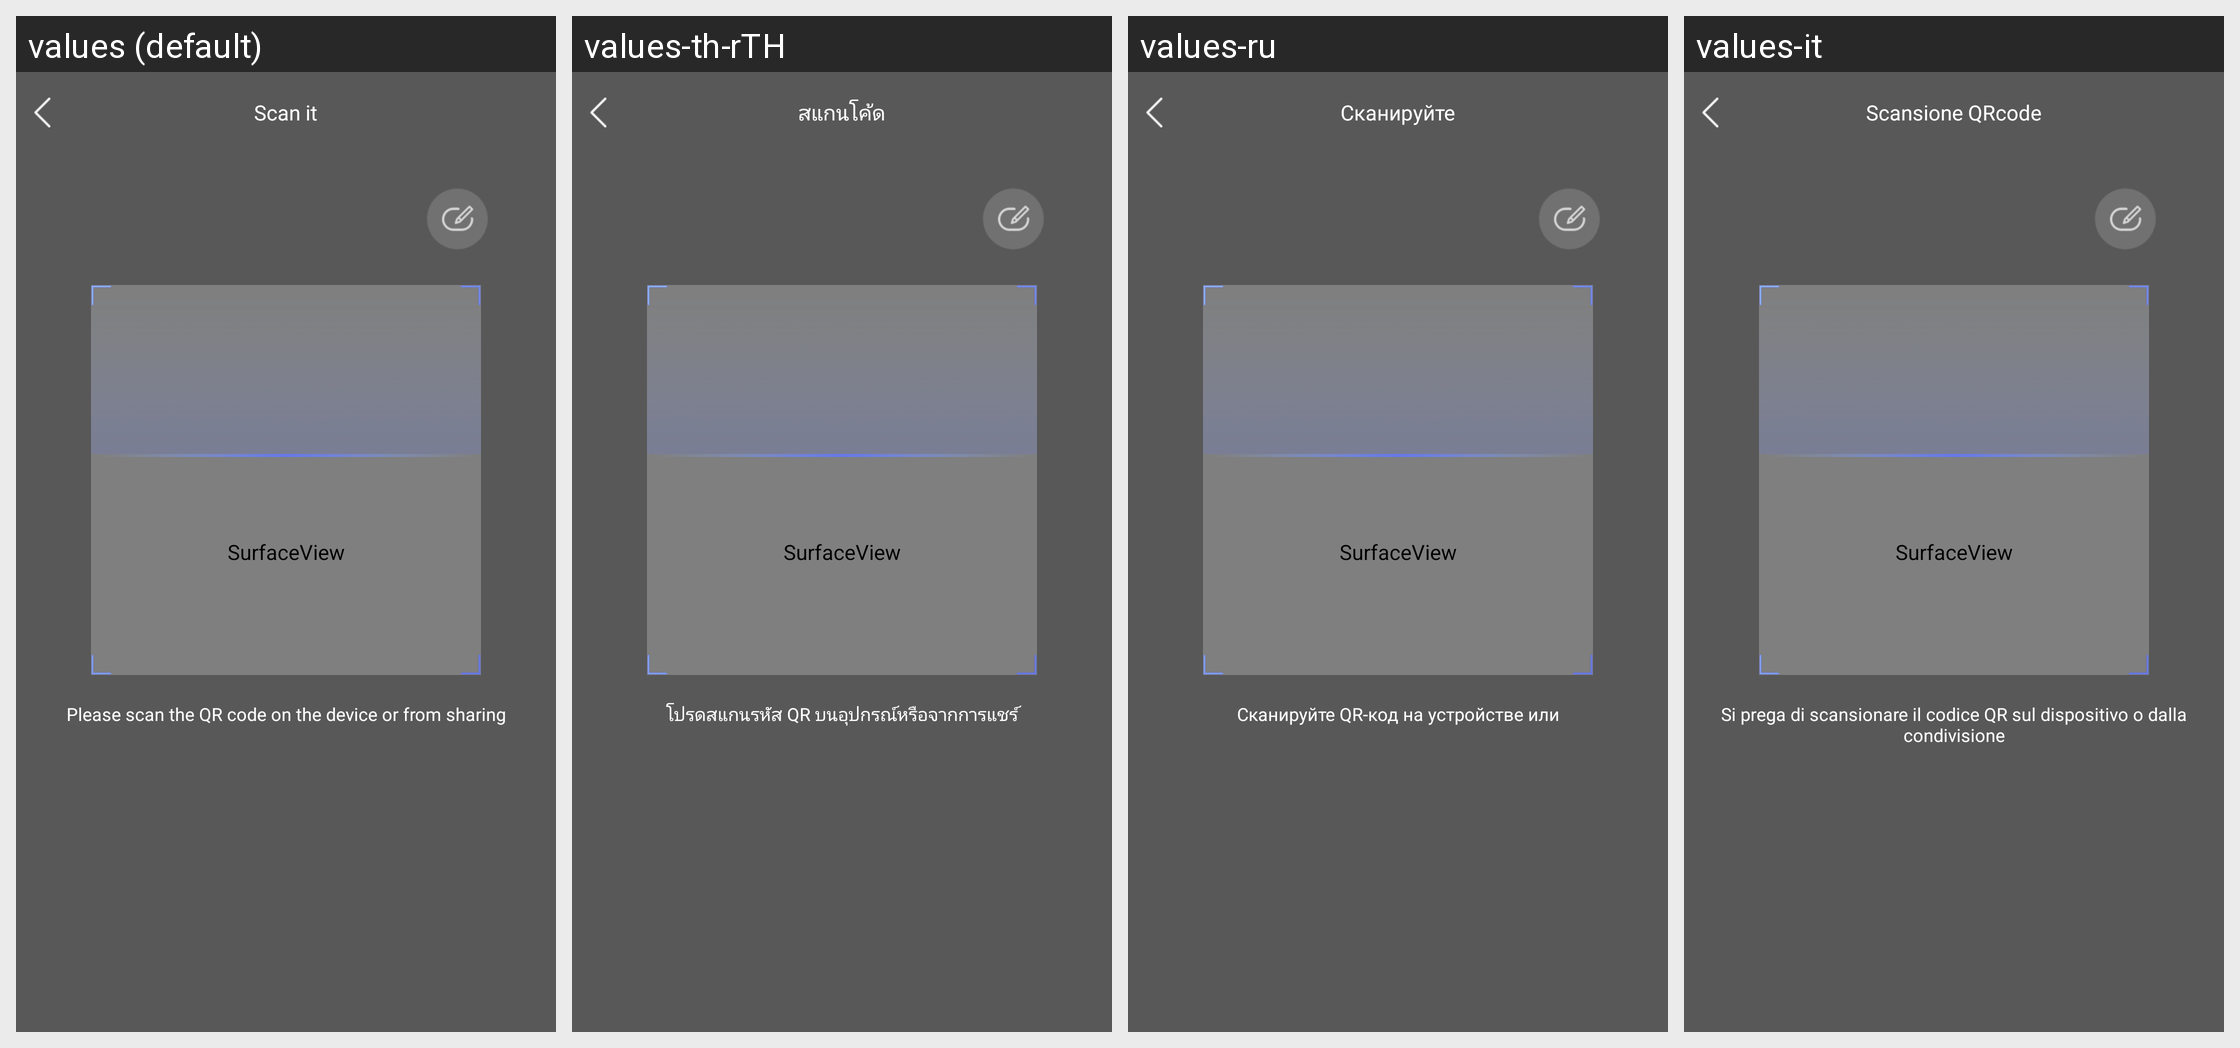

The Android screen above is rendered under several locales of the same app. Produce the string resources it draws, with the default and per-locale values.
Android screen res/layout/activity_capture.xml rendered under 4 locales, left to right: values (default), values-th-rTH, values-ru, values-it. Device: Nexus 5 (rendered at 1080×1920; each locale shown at half size, 540×960, under a caption strip naming it); theme android:Theme.NoTitleBar.
Other locales in the repository, not shown: values-cs, values-de, values-es, values-fa, values-fr, values-in, values-ja, values-ko, values-ms, values-nl, values-pl, values-pt, values-sk, values-th, values-tr, values-vi, values-zh-rCN, values-zh-rHK, values-zh-rTW.
Strings drawn on this screen, with the default value and each locale's value (text and hints the layout hard-codes, and strings that could not be matched under every locale, appear in the picture but are not listed):

jwstr_scan_it
  values: Scan it
  values-th-rTH: สแกนโค้ด
  values-ru: Сканируйте
  values-it: Scansione QRcode

scan_qrcode_by_device_or_friends
  values: Please scan the QR code on the device or from sharing
  values-th-rTH: โปรดสแกนรหัส QR บนอุปกรณ์หรือจากการแชร์
  values-ru: Сканируйте QR-код на устройстве или
  values-it: Si prega di scansionare il codice QR sul dispositivo o dalla condivisione
